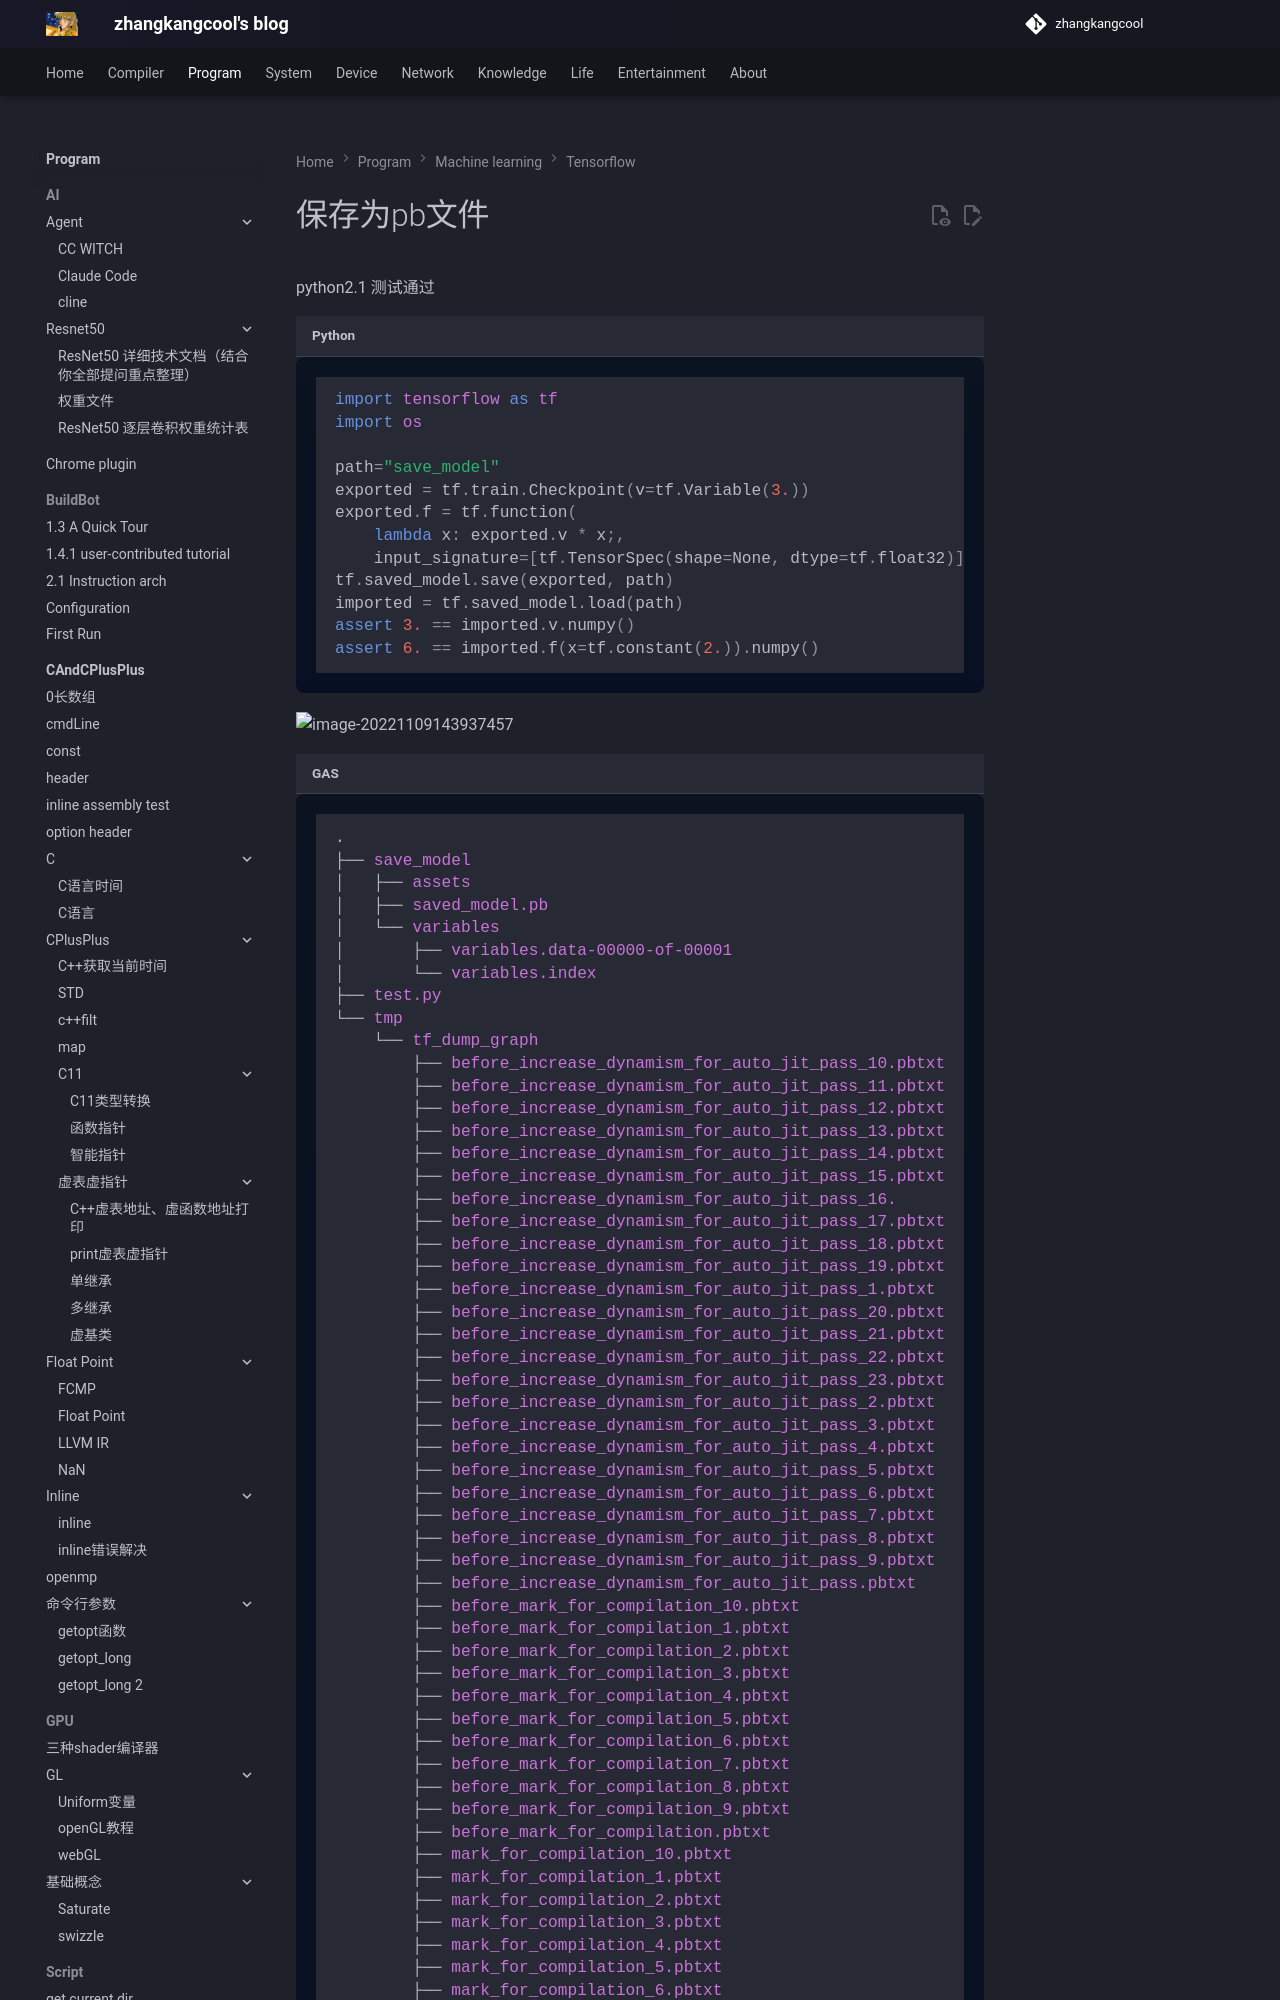

repository: zhangkangcool/zhangkangcool.github.io · page: Program/machine learning/tensorflow/PB文件/保存为pb文件/index.html · generator: mkdocs

# 保存为pb文件


python2.1 测试通过

```python
import tensorflow as tf
import os

path="save_model"
exported = tf.train.Checkpoint(v=tf.Variable(3.))
exported.f = tf.function(
    lambda x: exported.v * x;,
    input_signature=[tf.TensorSpec(shape=None, dtype=tf.float32)])
tf.saved_model.save(exported, path)
imported = tf.saved_model.load(path)
assert 3. == imported.v.numpy()
assert 6. == imported.f(x=tf.constant(2.)).numpy()
```





![image-20221109143937457](保存为pb文件.assets/image-20221109143937457.png)
